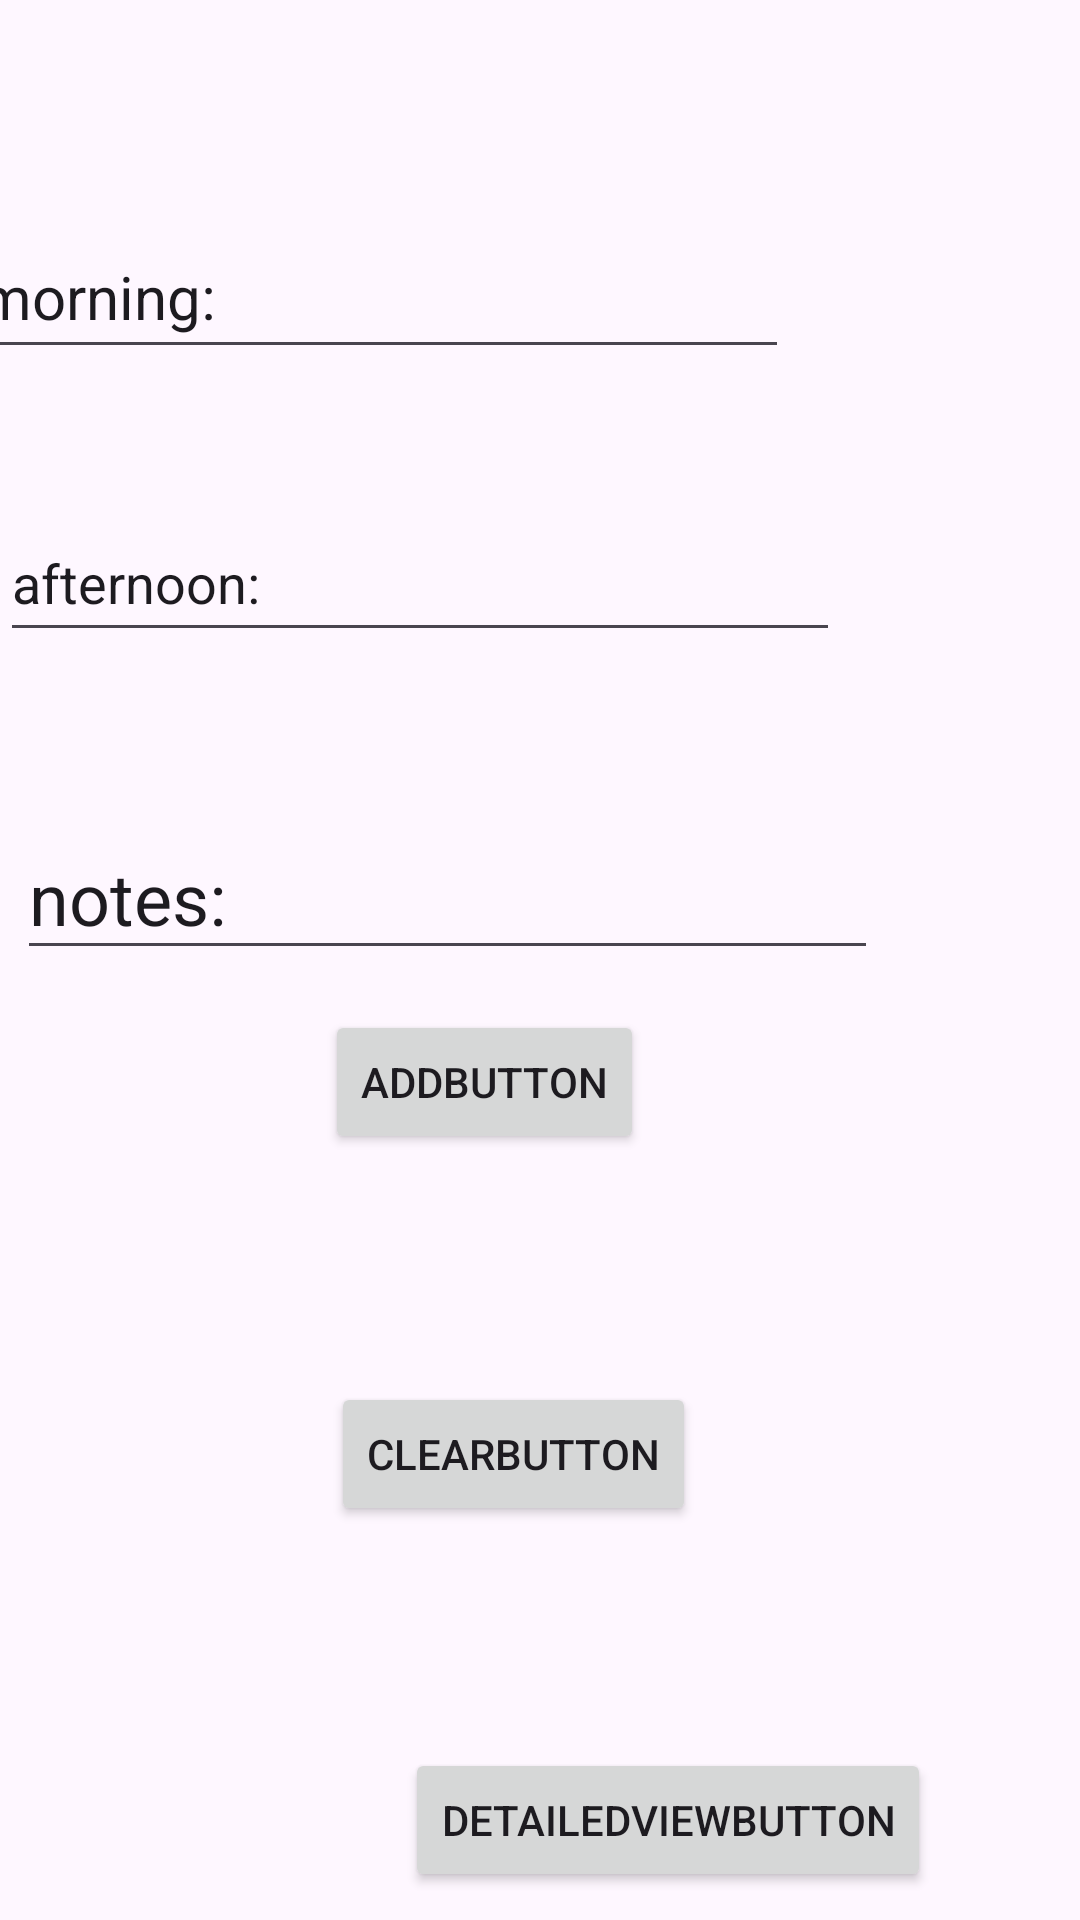

Layout XML and referenced resources for this Android screen:
<!-- AndroidManifest.xml: application theme Theme.PhysicalApp -->
<!-- res/layout/activity_main_screen.xml -->
<?xml version="1.0" encoding="utf-8"?>
<androidx.constraintlayout.widget.ConstraintLayout xmlns:android="http://schemas.android.com/apk/res/android"
    xmlns:app="http://schemas.android.com/apk/res-auto"
    xmlns:tools="http://schemas.android.com/tools"
    android:layout_width="match_parent"
    android:layout_height="match_parent"
    tools:context=".MainScreenActivity">

    <EditText
        android:id="@+id/dateeditText"
        android:layout_width="wrap_content"
        android:layout_height="wrap_content"
        android:layout_marginStart="16dp"
        android:layout_marginTop="60dp"
        android:layout_marginEnd="185dp"
        android:layout_marginBottom="626dp"
        android:ems="10"
        android:inputType="text"
        android:text="day:"
        android:textSize="20sp"
        app:layout_constraintBottom_toBottomOf="parent"
        app:layout_constraintEnd_toEndOf="parent"
        app:layout_constraintHorizontal_bias="0.0"
        app:layout_constraintStart_toStartOf="parent"
        app:layout_constraintTop_toTopOf="parent"
        app:layout_constraintVertical_bias="0.0" />

    <EditText
        android:id="@+id/morningstepseditText"
        android:layout_width="274dp"
        android:layout_height="51dp"
        android:layout_marginStart="28dp"
        android:layout_marginTop="56dp"
        android:layout_marginEnd="173dp"
        android:ems="10"
        android:inputType="text"
        android:text="morning:"
        android:textSize="20sp"
        app:layout_constraintEnd_toEndOf="parent"
        app:layout_constraintHorizontal_bias="0.343"
        app:layout_constraintStart_toStartOf="parent"
        app:layout_constraintTop_toBottomOf="@+id/dateeditText" />

    <EditText
        android:id="@+id/afternonstepseditText"
        android:layout_width="280dp"
        android:layout_height="49dp"
        android:layout_marginEnd="144dp"
        android:ems="10"
        android:inputType="text"
        android:text="afternoon:"
        app:layout_constraintBottom_toBottomOf="parent"
        app:layout_constraintEnd_toEndOf="parent"
        app:layout_constraintHorizontal_bias="0.0"
        app:layout_constraintStart_toStartOf="parent"
        app:layout_constraintTop_toBottomOf="@+id/morningstepseditText"
        app:layout_constraintVertical_bias="0.097" />

    <EditText
        android:id="@+id/activitynoteseditText"
        android:layout_width="287dp"
        android:layout_height="51dp"
        android:layout_marginTop="58dp"
        android:layout_marginBottom="320dp"
        android:ems="10"
        android:inputType="text"
        android:text="notes:"
        android:textSize="24sp"
        app:layout_constraintBottom_toBottomOf="parent"
        app:layout_constraintEnd_toEndOf="parent"
        app:layout_constraintHorizontal_bias="0.079"
        app:layout_constraintStart_toStartOf="parent"
        app:layout_constraintTop_toBottomOf="@+id/afternonstepseditText" />

    <Button
        android:id="@+id/addButton"
        android:layout_width="wrap_content"
        android:layout_height="wrap_content"
        android:layout_marginStart="130dp"
        android:layout_marginTop="46dp"
        android:layout_marginEnd="167dp"
        android:layout_marginBottom="38dp"
        android:text="addButton"
        app:layout_constraintBottom_toTopOf="@+id/clearButton"
        app:layout_constraintEnd_toEndOf="parent"
        app:layout_constraintStart_toStartOf="parent"
        app:layout_constraintTop_toBottomOf="@+id/activitynoteseditText" />

    <Button
        android:id="@+id/clearButton"
        android:layout_width="wrap_content"
        android:layout_height="wrap_content"
        android:layout_marginStart="136dp"
        android:layout_marginTop="38dp"
        android:layout_marginEnd="154dp"
        android:layout_marginBottom="46dp"
        android:text="clearButton"
        app:layout_constraintBottom_toTopOf="@+id/detailedviewbutton"
        app:layout_constraintEnd_toEndOf="parent"
        app:layout_constraintStart_toStartOf="parent"
        app:layout_constraintTop_toBottomOf="@+id/addButton" />

    <Button
        android:id="@+id/detailedviewbutton"
        android:layout_width="wrap_content"
        android:layout_height="wrap_content"
        android:layout_marginStart="135dp"
        android:layout_marginTop="28dp"
        android:layout_marginEnd="106dp"
        android:layout_marginBottom="42dp"
        android:text="detailedviewButton"
        app:layout_constraintBottom_toBottomOf="parent"
        app:layout_constraintEnd_toEndOf="parent"
        app:layout_constraintHorizontal_bias="0.0"
        app:layout_constraintStart_toStartOf="parent"
        app:layout_constraintTop_toBottomOf="@+id/clearButton" />

</androidx.constraintlayout.widget.ConstraintLayout>
<!-- resources referenced by this layout -->
<resources>
  <style name="Theme.PhysicalApp" parent="Base.Theme.PhysicalApp" />
  <style name="Base.Theme.PhysicalApp" parent="Theme.Material3.DayNight.NoActionBar">
          
          
      </style>
</resources>
